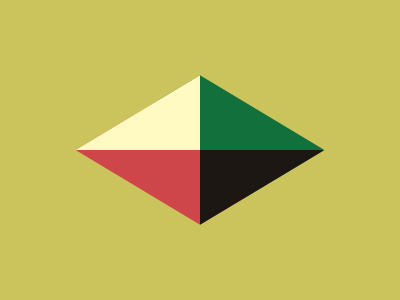

Give the HTML and CSS whose rendering is this image.

<div></div>
<style>
  body {
    background: #CBC35C;
    display: flex;
    justify-content: center;
    align-items: center;
  }
  div {
    --d: 88.5px;
    border-left: var(--d) solid #FFFAC2;
    border-top: var(--d) solid #12703D;
    border-right: var(--d) solid #1D1714;
    border-bottom: var(--d) solid #CF464A;
    transform: rotate(45deg);
    clip-path: polygon(100% 0, 80% 80%, 0 100%, 20% 20%);
  }
</style>
